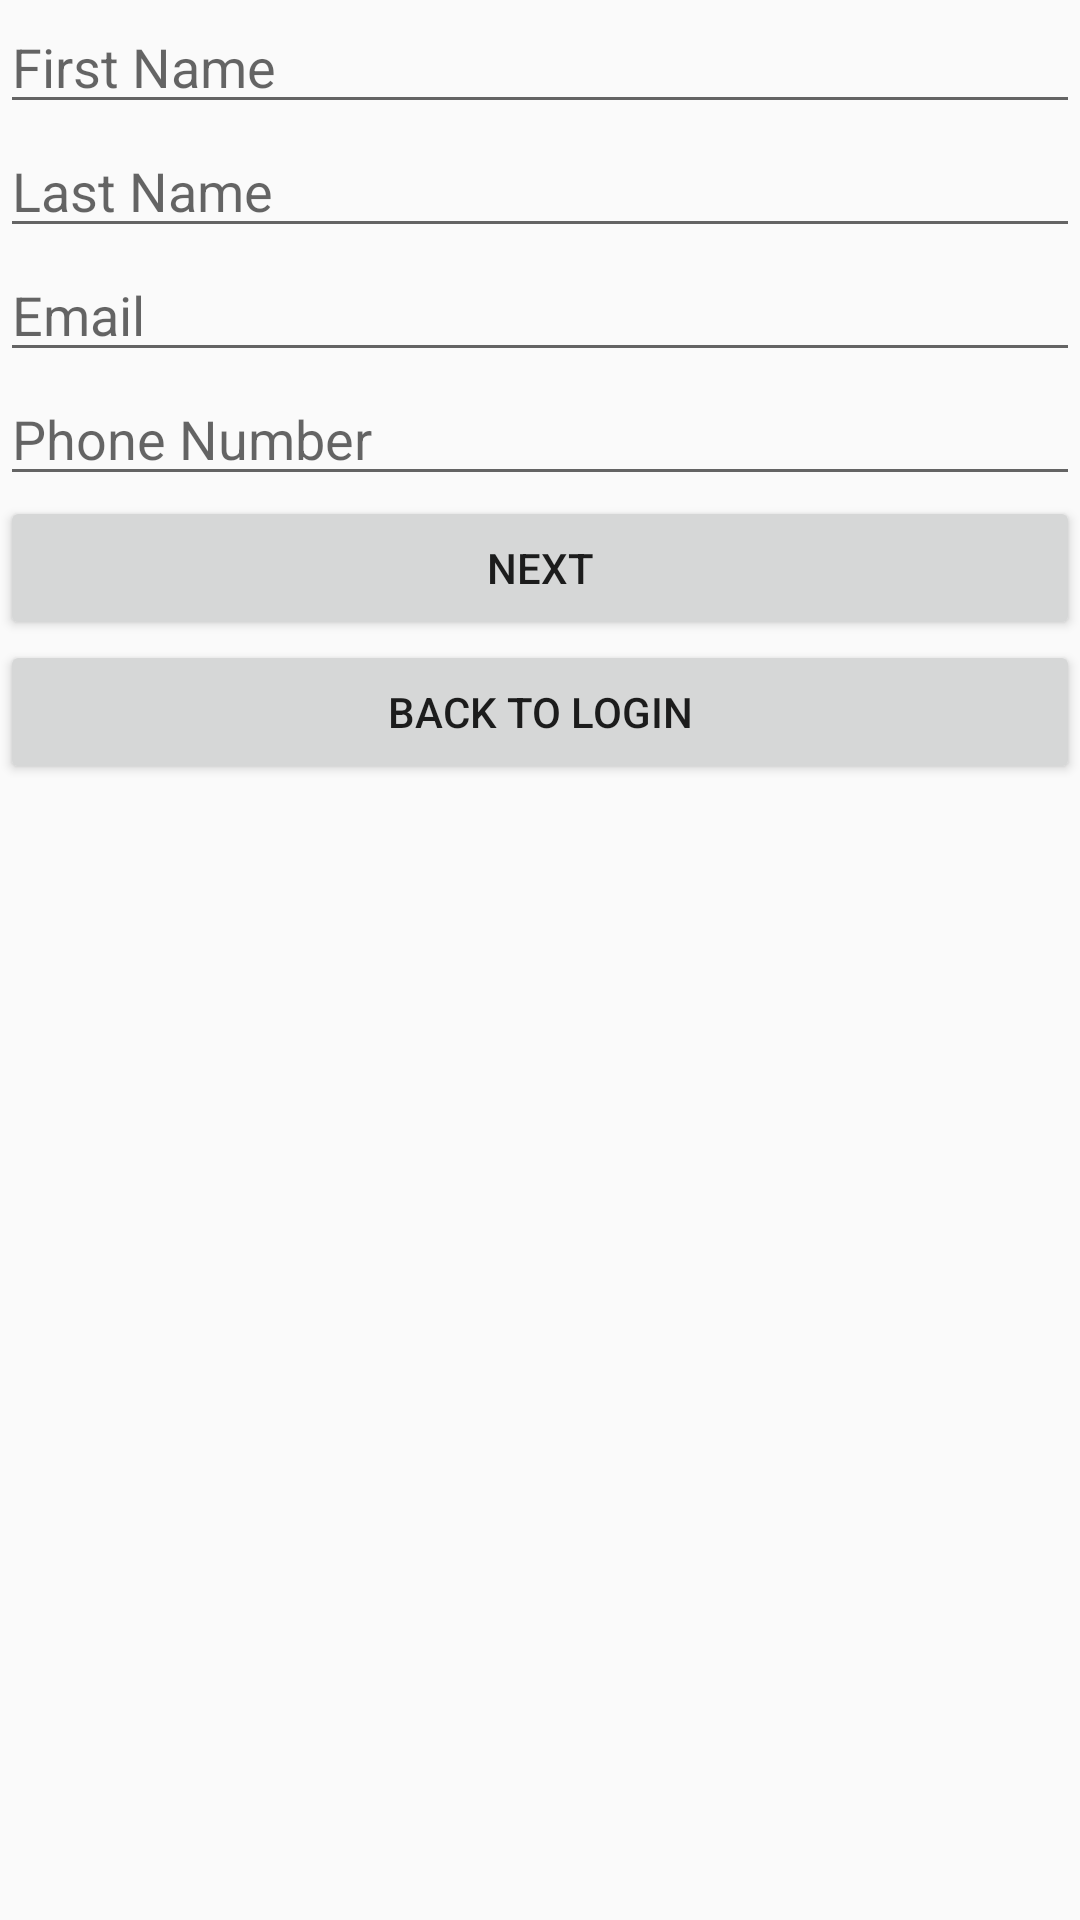

This screen was rendered from an Android layout file. Write that file and the resources it references.
<!-- AndroidManifest.xml: application theme AppTheme -->
<!-- res/layout/register.xml -->
<?xml version="1.0" encoding="utf-8"?>
<LinearLayout xmlns:android="http://schemas.android.com/apk/res/android"
    xmlns:app="http://schemas.android.com/apk/res-auto"
    xmlns:tools="http://schemas.android.com/tools"
    android:layout_width="match_parent"
    android:layout_height="match_parent"
    tools:context="com.example.steve.fitness.Register"
    android:orientation="vertical">

    <EditText
        android:layout_width="match_parent"
        android:layout_height="wrap_content"
        android:hint="First Name"
        android:id= "@+id/fName"/>

    <EditText
        android:layout_width="match_parent"
        android:layout_height="wrap_content"
        android:hint="Last Name"
        android:id= "@+id/lName"/>
    <EditText
        android:layout_width="match_parent"
        android:layout_height="wrap_content"
        android:hint="Email"
        android:id= "@+id/eEmail"/>
    <EditText
        android:layout_width="match_parent"
        android:layout_height="wrap_content"
        android:hint="Phone Number"
        android:id= "@+id/phonenumber"/>

    <Button
        android:layout_width="match_parent"
        android:layout_height="wrap_content"
        android:text="Next"
        android:id= "@+id/next"/>
    <Button
        android:layout_width="match_parent"
        android:layout_height="wrap_content"
        android:text="Back to Login"
        android:id= "@+id/back"/>


</LinearLayout>
<!-- resources referenced by this layout -->
<resources>
  <style name="AppTheme" parent="Base.Theme.AppCompat.Light.DarkActionBar">
          
          <item name="colorPrimary">@color/colorPrimary</item>
          <item name="colorPrimaryDark">@color/colorPrimaryDark</item>
          <item name="colorAccent">@color/colorAccent</item>
      </style>
  <!-- not gathered from this repository: default colours our renderer supplied (Android Studio template values) -->
  <color name="colorPrimary">#FF6200EE</color>
  <color name="colorPrimaryDark">#FF3700B3</color>
  <color name="colorAccent">#FF03DAC5</color>
</resources>
